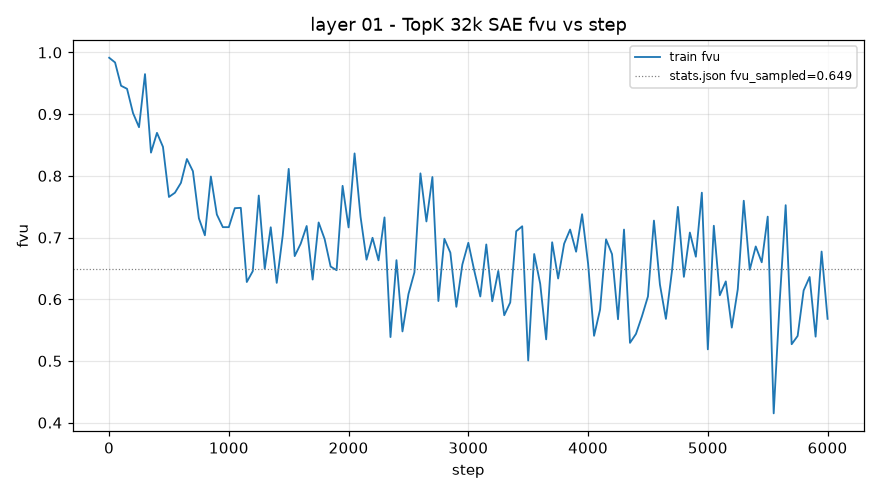

The data file committed next to this chart (first rows):
step, train_fvu
1, 0.9914
50, 0.9837
100, 0.946
150, 0.941
200, 0.9017
250, 0.8788
300, 0.9649
350, 0.8376
400, 0.8697
450, 0.847
500, 0.7658
550, 0.7727
600, 0.7886
650, 0.8273
700, 0.8075
750, 0.7312
800, 0.7036
850, 0.7989
900, 0.7373
950, 0.7168
1000, 0.7168
1050, 0.7476
1100, 0.7481
1150, 0.6279
1200, 0.6455
1250, 0.768
1300, 0.6493
1350, 0.7167
1400, 0.6265
1450, 0.7031
1500, 0.8112
1550, 0.6699
1600, 0.6899
1650, 0.7187
1700, 0.6319
1750, 0.7244
1800, 0.6976
1850, 0.653
1900, 0.6471
1950, 0.7838
2000, 0.7164
2050, 0.8364
2100, 0.7337
2150, 0.6641
2200, 0.6996
2250, 0.663
2300, 0.7326
2350, 0.5387
2400, 0.6633
2450, 0.5478
2500, 0.6083
2550, 0.6437
2600, 0.804
2650, 0.7261
2700, 0.7981
2750, 0.5971
2800, 0.698
2850, 0.6754
2900, 0.5877
2950, 0.6562
... 61 more rows
